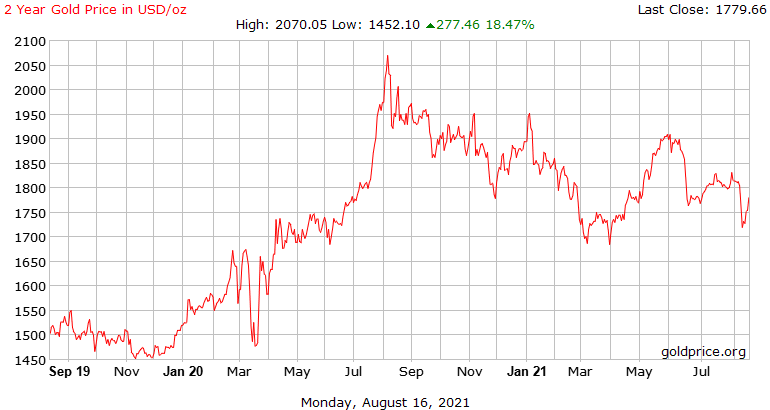

Source data for this figure (header and first rows):
2019/09/01, 1527.5280401416767
2019/09/02, 1536
2019/09/03, 1547
2019/09/04, 1537
2019/09/05, 1522
2019/09/06, 1509
2019/09/07, 1503
2019/09/08, 1498
2019/09/09, 1493
2019/09/10, 1494
2019/09/11, 1494
2019/09/12, 1497
2019/09/13, 1496
2019/09/14, 1495
2019/09/15, 1499
2019/09/16, 1504
2019/09/17, 1506
2019/09/18, 1505
2019/09/19, 1501
2019/09/20, 1505
2019/09/21, 1515
2019/09/22, 1524
2019/09/23, 1525
2019/09/24, 1516
2019/09/25, 1506
2019/09/26, 1504
2019/09/27, 1493
2019/09/28, 1479
2019/09/29, 1479
2019/09/30, 1475
2019/10/01, 1488
2019/10/02, 1498
2019/10/03, 1505
2019/10/04, 1507
2019/10/05, 1506
2019/10/06, 1504
2019/10/07, 1500
2019/10/08, 1503
2019/10/09, 1502
2019/10/10, 1494
2019/10/11, 1486
2019/10/12, 1488
2019/10/13, 1486
2019/10/14, 1482
2019/10/15, 1486
2019/10/16, 1492
2019/10/17, 1491
2019/10/18, 1491
2019/10/19, 1489
2019/10/20, 1487
2019/10/21, 1485
2019/10/22, 1486
2019/10/23, 1493
2019/10/24, 1496
2019/10/25, 1499
2019/10/26, 1494
2019/10/27, 1490
2019/10/28, 1489
2019/10/29, 1491
2019/10/30, 1500
2019/10/31, 1509
... 633 more rows
